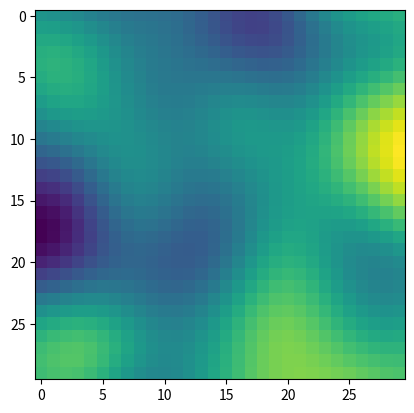

This chart was generated by the following Python code:
__doc__="A collection of simples synthetic data and some helper methods"

import numpy as np
import matplotlib.pyplot as plt

def image_to_scanorder(image):
    assert len(image.shape)==2, 'image must be 2 dimensional'
    return image.ravel()

def scanorder_to_image(linear_image, n, m):
    assert len(linear_image) == n*m, 'number of elements do not correspond'
    return np.reshape(linear_image, (n, m))


def spatial_covariance_gaussian(n, m, rho, v2):
    """
    Docstring for spatial_covariance_gaussian
    
    :param n: number of gridpoints along "x-axis"
    :param m: number of gridpoints along "y-axis"
    :param rho: the spatial covariance (in units of integer grid)
    :param v: autocorrelation at origin (i.e. the "amplitude")
    """

    x, y = np.meshgrid( np.arange(m), np.arange(n))
    x = image_to_scanorder(x)
    y = image_to_scanorder(y)

    d2 = ( (y[:, None] - y[None, :])**2  + (x[:,None] - x[None, :])**2)

    return v2 * np.exp(-d2/(2 * rho**2))  + 0.000001 * v2 * np.identity(n*m)


if __name__ == "__main__":

    n, m = 30, 30

    K = spatial_covariance_gaussian(n, m, 5, 1)

    L = np.linalg.cholesky(K)

    random_field = scanorder_to_image(
        np.dot(L, np.random.normal(size = n*m)),
        n, m
    )



    plt.figure()
    plt.imshow(random_field)
    plt.show()

